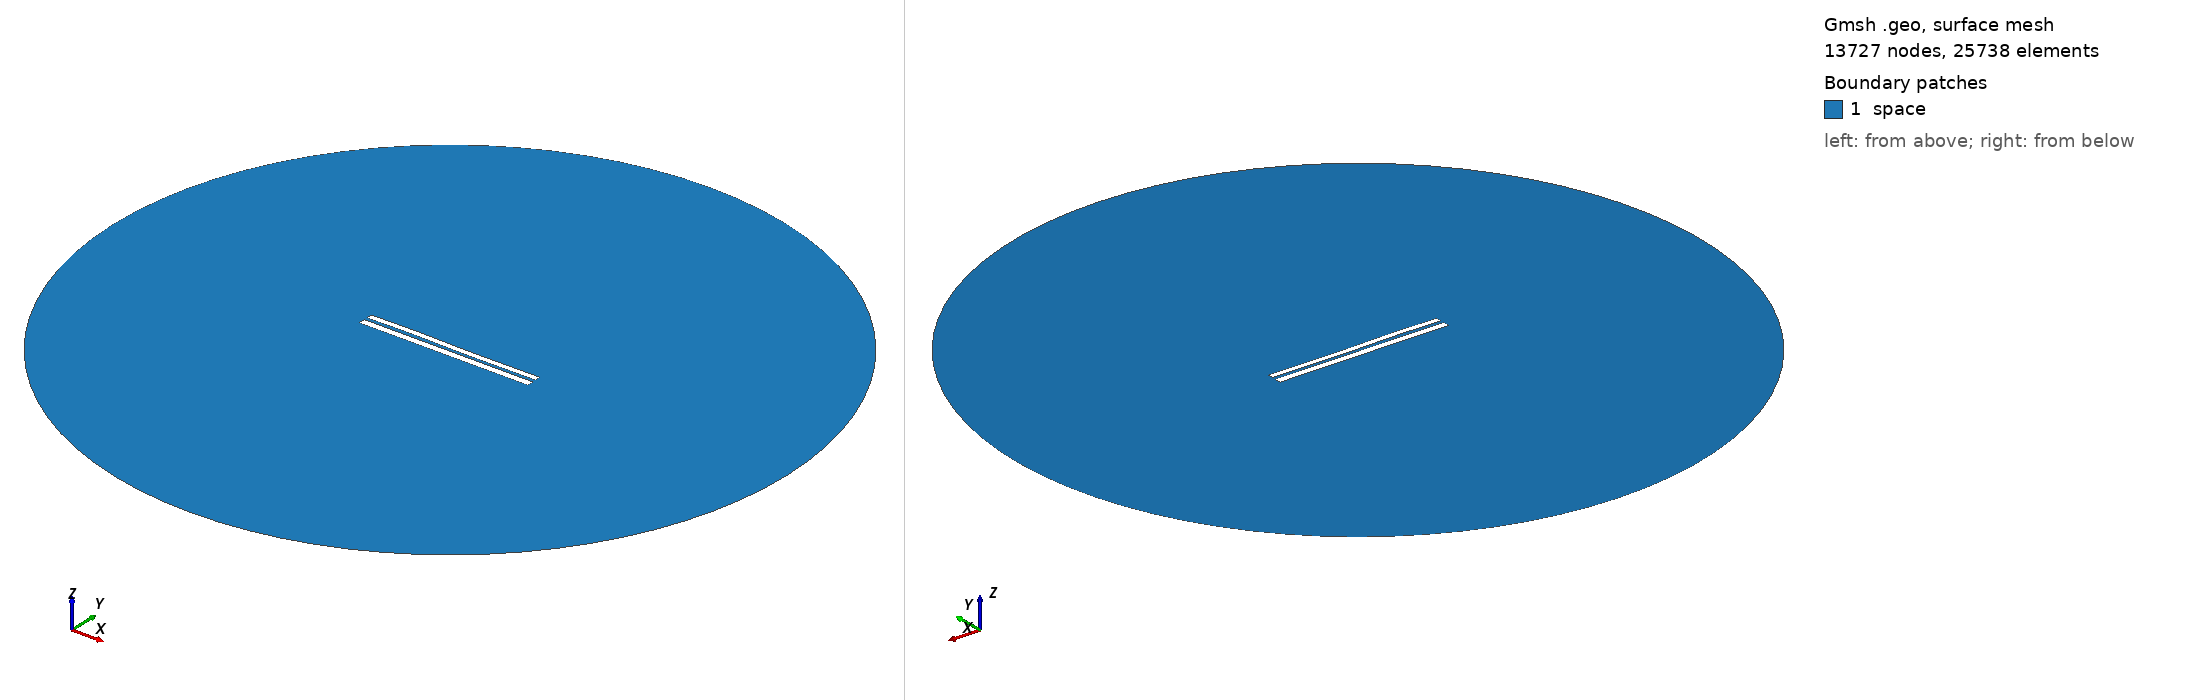

Gmsh geometry script, surface-meshed: 13727 nodes, 25738 surface elements. Boundary patches (legend numbers): 1 space. Left view from above one corner, right view from below the opposite corner. Legend entries are the model's physical surfaces. The drawing asked Gmsh for element sizes between 1% and 20% of the model's largest extent; the script's own settings can give other sizes.

=== 7074.geo (drawn) ===
//---------------------------------------
// Geometry kernel
//---------------------------------------

SetFactory("OpenCASCADE");



//---------------------------------------
// Parameters of the geometry
//---------------------------------------

// Overetch of the upper plate
overetch = 0.25;

// Distance between the plates
distance = 1.75;

// Discretization over the x axis (for the deformation)
nx = 50; 

// Length of the plate
L = 100 - overetch; 

// Number of modes
n = 4; 

// 1st mode coefficient
coeff(1) = -0.075;
beta(1) = 0.596864 * 3.1415926535 / L;

// 2nd mode coefficient
coeff(2) = 0.0;
beta(2) = 1.49418 * 3.1415926535 / L;

// 3rd mode coefficient
coeff(3) = 0.15;
beta(3) = 2.50025 * 3.1415926535 / L;

// 4th mode coefficient
coeff(4) = 0.07499999999999998;
beta(4) = 3.49999 * 3.1415926535 / L;



//---------------------------------------
// Upper plate (deformed rectangle)
//---------------------------------------

// Coordiantes of the upper plate
xmin = -50;
xmax = 50 - overetch;

// Height of the upper plate
yheight = 4 - 2 * overetch;

// Indexes of the points
UpperID[] = {};
LowerID[] = {};
LeftID[] = {};
RightID[] = {};

// Point index
p = 1;

// Horizontal edges
For i In {1:nx}
    x = xmin + (i-1)*(xmax - xmin)/(nx-1);

    y_bottom = distance / 2 + overetch;
    For j In {1:n}
        C = (Cosh(beta(j)*L) + Cos(beta(j)*L)) / (Sinh(beta(j)*L) + Sin(beta(j)*L));
        y_bottom  = y_bottom + coeff(j) * (Cosh(beta(j)*(x+50)) - Cos(beta(j)*(x+50)) - C * (Sinh(beta(j)*(x+50)) - Sin(beta(j)*(x+50))));
    EndFor

    y_top = y_bottom + yheight;

    Point(p) = {x, y_top, 0, 1.0};
    UpperID[i] = p;
    p = p + 1;

    Point(p) = {x, y_bottom, 0, 1.0};
    LowerID[i] = p;
    p = p + 1;
EndFor

// Create point lists
UpperPts[] = {}; LowerPts[] = {};
For i In {1:nx}
  UpperPts[] += {UpperID[i]};
  LowerPts[] += {LowerID[i]};
EndFor

// Build splines
Spline(1) = {UpperPts[]};
Spline(2) = {LowerPts[]};
Line(3) = {LowerPts[nx-1], UpperPts[nx-1]};
Line(4) = {LowerPts[0], UpperPts[0]};

// Build the plane surface
Curve Loop(1) = {2, 3, -1, -4};
Plane Surface(1) = {1};



//---------------------------------------
// Lower plate (rectangle)
//---------------------------------------

// Vertices
Point(1001) = {-50, -1, 0, 1.0};
Point(1002) = { 50, -1, 0, 1.0};
Point(1003) = { 50,  -5, 0, 1.0};
Point(1004) = {-50,  -5, 0, 1.0};

// Edges
Line(5) = {1001, 1002};
Line(6) = {1002, 1003};
Line(7) = {1003, 1004};
Line(8) = {1004, 1001};

// Plane surface
Line Loop(2) = {5, 6, 7, 8};
Plane Surface(2) = {2}; 



//---------------------------------------
// Outer (fictious) boundary
//---------------------------------------

// Points
Point(1005) = {0, 0, 0};       // Center
Point(1006) = {200, 0, 0};     // Start point
Point(1007) = {0, 200, 0};     // 90 degrees
Point(1008) = {-200, 0, 0};    // 180 degrees
Point(1009) = {0, -200, 0};    // 270 degrees

// Circle arcs (each needs start, center, end)
Circle(9) = {1006, 1005, 1007};
Circle(10) = {1007, 1005, 1008};
Circle(11) = {1008, 1005, 1009};
Circle(12) = {1009, 1005, 1006};

// Plane surface for the entire domain
Curve Loop(3) = {9, 10, 11, 12};
Surface(3) = {3};

// Subtract the plates from the whole domain to obtain the actual domain where we want to solve the equations
BooleanDifference{ Surface{3}; Delete; }{ Surface{1}; Surface{2}; Delete; }




//---------------------------------------
// Transfinite Lines/Curves
//---------------------------------------

// Set the number of points on the boundaries
r = 7;

// Plates
Transfinite Curve {1, 2} = 50*r Using Progression 1;
Transfinite Curve {3, 4} = 2*r Using Progression 1;
Transfinite Line {5, 7} = 50*r Using Progression 1;
Transfinite Line {6, 8} = 2*r Using Progression 1;

// Outer boundary
Transfinite Line {9, 10, 11, 12} = 20 Using Progression 1;



//---------------------------------------
// Physical groups
//---------------------------------------                

// Physical curves (boundaries)
Physical Line("force_segment", 10) = {2};
Physical Line("upper_plate", 11) = {1, 3, 4};
Physical Line("lower_plate", 12) = {5, 6, 7, 8};
Physical Line("boundary", 20) = {9, 10, 11, 12};

// Physical Surfaces
Physical Surface("space", 30) = {3};



//---------------------------------------
// 6. Generate the Mesh
//---------------------------------------

// 2D mesh generation
Mesh 2;
